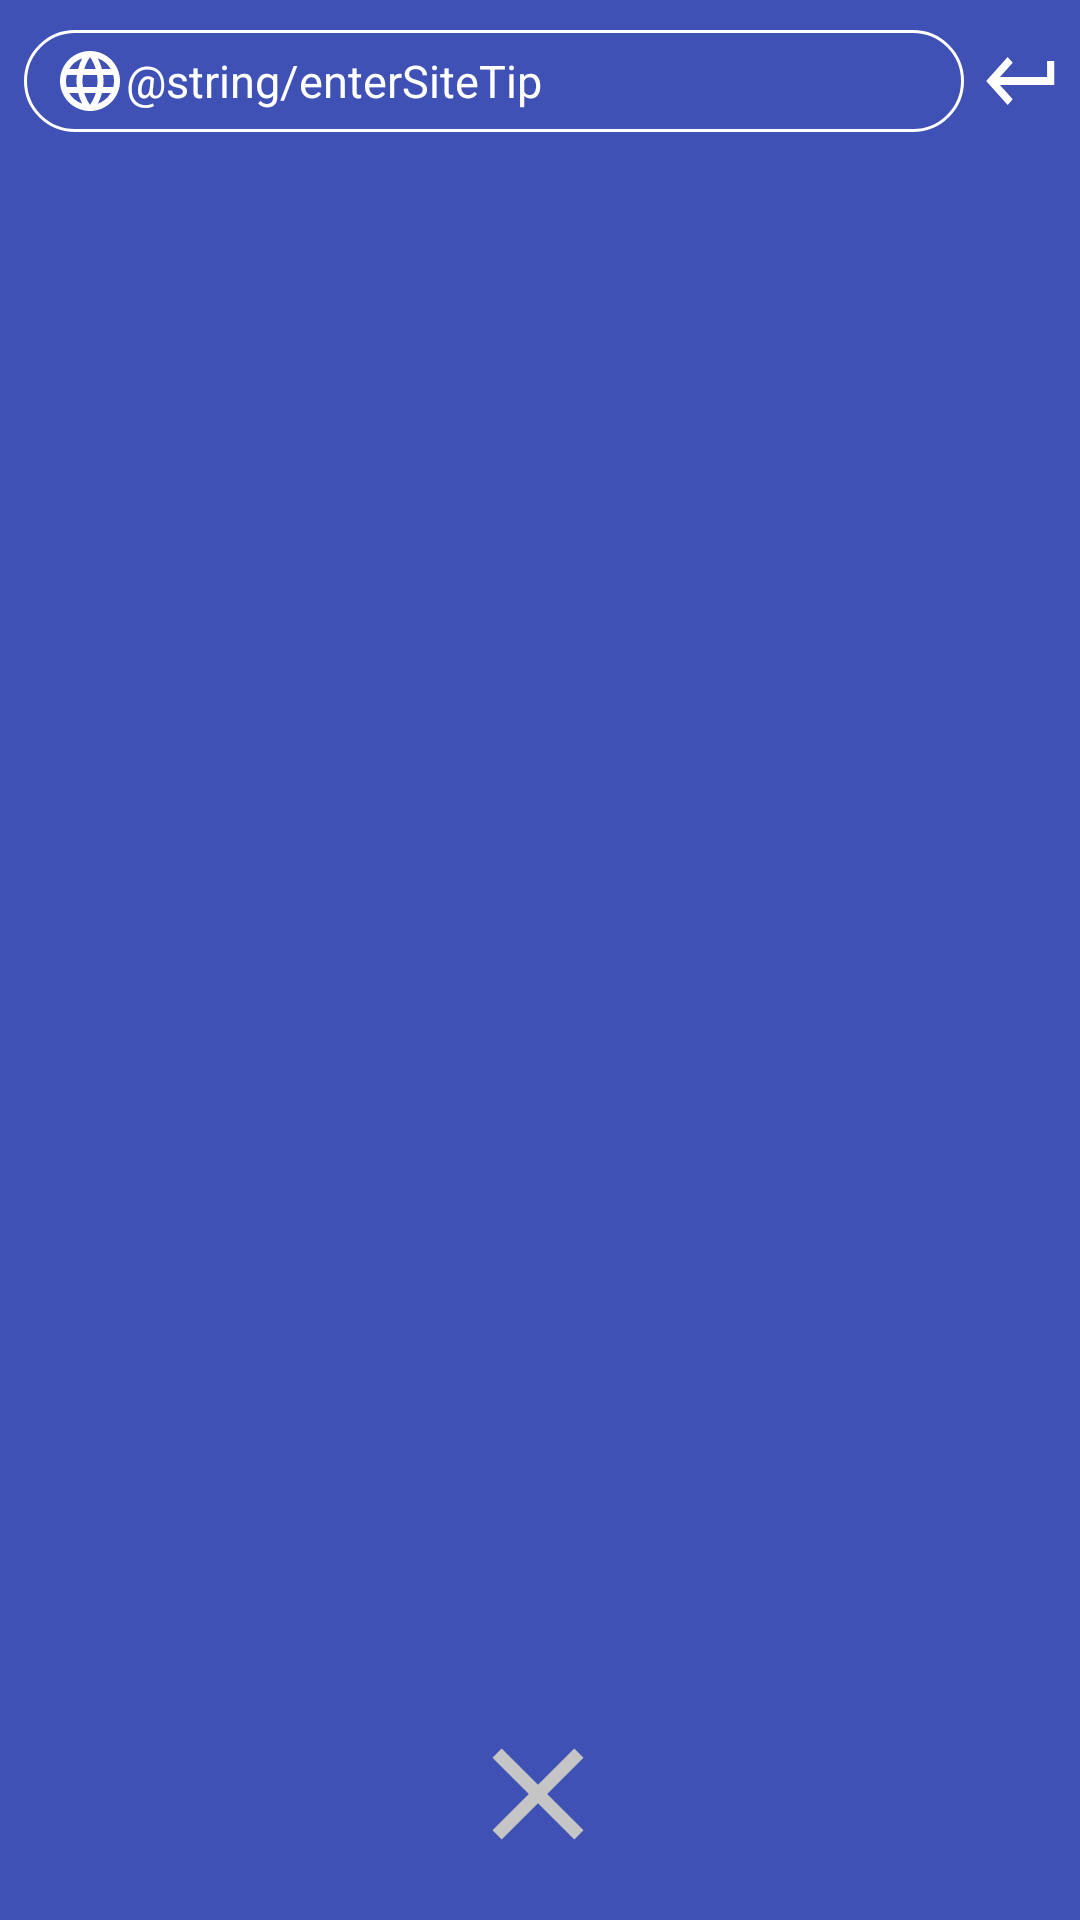

Reconstruct the res/layout file that produces this screen, plus the resources it refers to.
<!-- AndroidManifest.xml: application theme AppTheme -->
<!-- res/layout/activity_address_input.xml -->
<?xml version="1.0" encoding="utf-8"?>
<LinearLayout xmlns:android="http://schemas.android.com/apk/res/android"
    xmlns:app="http://schemas.android.com/apk/res-auto"
    xmlns:tools="http://schemas.android.com/tools"
    android:layout_width="match_parent"
    android:layout_height="match_parent"
    tools:context=".AddressInputActivity"
    android:orientation="vertical"
    android:background="@color/colorPrimary">

    <LinearLayout
        android:layout_width="match_parent"
        android:layout_height="wrap_content"
        android:background="@color/colorPrimary"
        android:orientation="horizontal"
        android:layout_marginTop="10dp"
        android:layout_marginLeft="8dp"
        android:layout_marginRight="5dp">

        <EditText
            android:id="@+id/addressTxv1"
            android:layout_weight="11"
            android:inputType="textNoSuggestions"
            android:maxLines="1"
            android:layout_width="0dp"
            android:paddingTop="5dp"
            android:paddingBottom="5dp"
            android:layout_marginRight="5dp"
            android:layout_height="wrap_content"
            android:background="@drawable/radius_tv"
            android:drawableLeft="@drawable/ic_web"
            android:hint="@string/enterSiteTip"
            android:paddingRight="10dp"
            android:textSize="15sp"
            android:textColor="@android:color/white"
            android:textColorHint="@android:color/white"
            android:paddingLeft="10dp"
            android:imeOptions="actionDone" />

        <ImageButton
            android:id="@+id/confirm"
            android:layout_width="0dp"
            android:layout_height="32dp"
            android:layout_gravity="center"
            android:layout_weight="1"
            android:background="@drawable/ic_return_" />

    </LinearLayout>

    <androidx.constraintlayout.widget.ConstraintLayout
        android:layout_width="match_parent"
        android:layout_height="match_parent">

        <ImageButton
            android:id="@+id/closeBtn"
            android:layout_width="wrap_content"
            android:layout_height="wrap_content"
            android:layout_gravity="bottom|center_horizontal"
            android:layout_marginBottom="16dp"
            android:background="@drawable/ic_close"
            app:layout_constraintBottom_toBottomOf="parent"
            app:layout_constraintEnd_toEndOf="parent"
            app:layout_constraintHorizontal_bias="0.498"
            app:layout_constraintStart_toStartOf="parent" />

    </androidx.constraintlayout.widget.ConstraintLayout>


</LinearLayout>
<!-- resources referenced by this layout -->
<resources>
  <color name="colorPrimary">#3F51B5</color>
  <!-- drawable ic_close (drawable) -->
  <vector android:height="52dp"
      android:tint="#C5C5C5"
      android:viewportHeight="24.0"
      android:viewportWidth="24.0"
      android:width="52dp"
      xmlns:android="http://schemas.android.com/apk/res/android">
      <path
          android:fillColor="#FF000000"
          android:pathData="M19,6.41L17.59,5 12,10.59 6.41,5 5,6.41 10.59,12 5,17.59 6.41,19 12,13.41 17.59,19 19,17.59 13.41,12z" />
  </vector>
  <!-- drawable ic_return_ (drawable) -->
  <vector android:height="24dp"
      android:tint="@color/colorPrimaryTopNavToI"
      android:viewportHeight="24.0"
      android:viewportWidth="24.0"
      android:width="24dp"
      xmlns:android="http://schemas.android.com/apk/res/android">
      <path
          android:fillColor="#FF000000"
          android:pathData="M19,7v4H5.83l3.58,-3.59L8,6l-6,6 6,6 1.41,-1.41L5.83,13H21V7z" />
  </vector>
  <!-- drawable ic_web (drawable) -->
  <vector android:height="24dp"
      android:tint="@color/colorPrimaryTopNavToI"
      android:viewportHeight="24.0"
      android:viewportWidth="24.0"
      android:width="24dp"
      xmlns:android="http://schemas.android.com/apk/res/android">
      <path
          android:fillColor="#FF000000"
          android:pathData="M11.99,2C6.47,2 2,6.48 2,12s4.47,10 9.99,10C17.52,22 22,17.52 22,12S17.52,2 11.99,2zM18.92,8h-2.95c-0.32,-1.25 -0.78,-2.45 -1.38,-3.56 1.84,0.63 3.37,1.91 4.33,3.56zM12,4.04c0.83,1.2 1.48,2.53 1.91,3.96h-3.82c0.43,-1.43 1.08,-2.76 1.91,-3.96zM4.26,14C4.1,13.36 4,12.69 4,12s0.1,-1.36 0.26,-2h3.38c-0.08,0.66 -0.14,1.32 -0.14,2 0,0.68 0.06,1.34 0.14,2L4.26,14zM5.08,16h2.95c0.32,1.25 0.78,2.45 1.38,3.56 -1.84,-0.63 -3.37,-1.9 -4.33,-3.56zM8.03,8L5.08,8c0.96,-1.66 2.49,-2.93 4.33,-3.56C8.81,5.55 8.35,6.75 8.03,8zM12,19.96c-0.83,-1.2 -1.48,-2.53 -1.91,-3.96h3.82c-0.43,1.43 -1.08,2.76 -1.91,3.96zM14.34,14L9.66,14c-0.09,-0.66 -0.16,-1.32 -0.16,-2 0,-0.68 0.07,-1.35 0.16,-2h4.68c0.09,0.65 0.16,1.32 0.16,2 0,0.68 -0.07,1.34 -0.16,2zM14.59,19.56c0.6,-1.11 1.06,-2.31 1.38,-3.56h2.95c-0.96,1.65 -2.49,2.93 -4.33,3.56zM16.36,14c0.08,-0.66 0.14,-1.32 0.14,-2 0,-0.68 -0.06,-1.34 -0.14,-2h3.38c0.16,0.64 0.26,1.31 0.26,2s-0.1,1.36 -0.26,2h-3.38z" />
  </vector>
  <!-- drawable radius_tv (drawable) -->
  <?xml version="1.0" encoding="utf-8"?>
  <shape xmlns:android="http://schemas.android.com/apk/res/android">
      <corners android:radius="30dp" />
      <solid android:color="@color/colorPrimary" />
      <stroke
          android:color="@color/colorPrimaryTopNavToI"
          android:width="1dp" />
  </shape>
  <string name="enterSiteTip">请输入网址或搜索内容</string>
  <style name="AppTheme" parent="Theme.AppCompat.Light.NoActionBar">
          <item name="android:popupMenuStyle">@style/popMenuStyle</item>
          <item name="android:textAppearanceLargePopupMenu">@style/popMenuText</item>
          
          <item name="colorPrimary">@color/colorPrimary</item>
          <item name="colorPrimaryDark">@color/colorPrimary</item>
          <item name="colorAccent">@color/colorAccent</item>
      </style>
  <color name="colorPrimaryTopNavToI">#fff</color>
  <style name="popMenuStyle" parent="Widget.AppCompat.PopupMenu.Overflow">
          <item name="android:popupBackground">@drawable/pop_menu_bg</item>
      </style>
  <style name="popMenuText" parent="">
          <item name="android:textColor">@color/popMenuTextColor</item>
          <item name="android:textSize">16sp</item>
          <item name="android:gravity">center</item>
      </style>
  <color name="colorAccent">#FF4081</color>
  <!-- drawable pop_menu_bg (drawable) -->
  <?xml version="1.0" encoding="utf-8"?>
  <shape xmlns:android="http://schemas.android.com/apk/res/android">
      <corners android:radius="5dp" />
      <solid android:color="@color/popMenuBg" />
  </shape>
  <color name="popMenuTextColor">#000</color>
  <color name="popMenuBg">#fff</color>
</resources>
